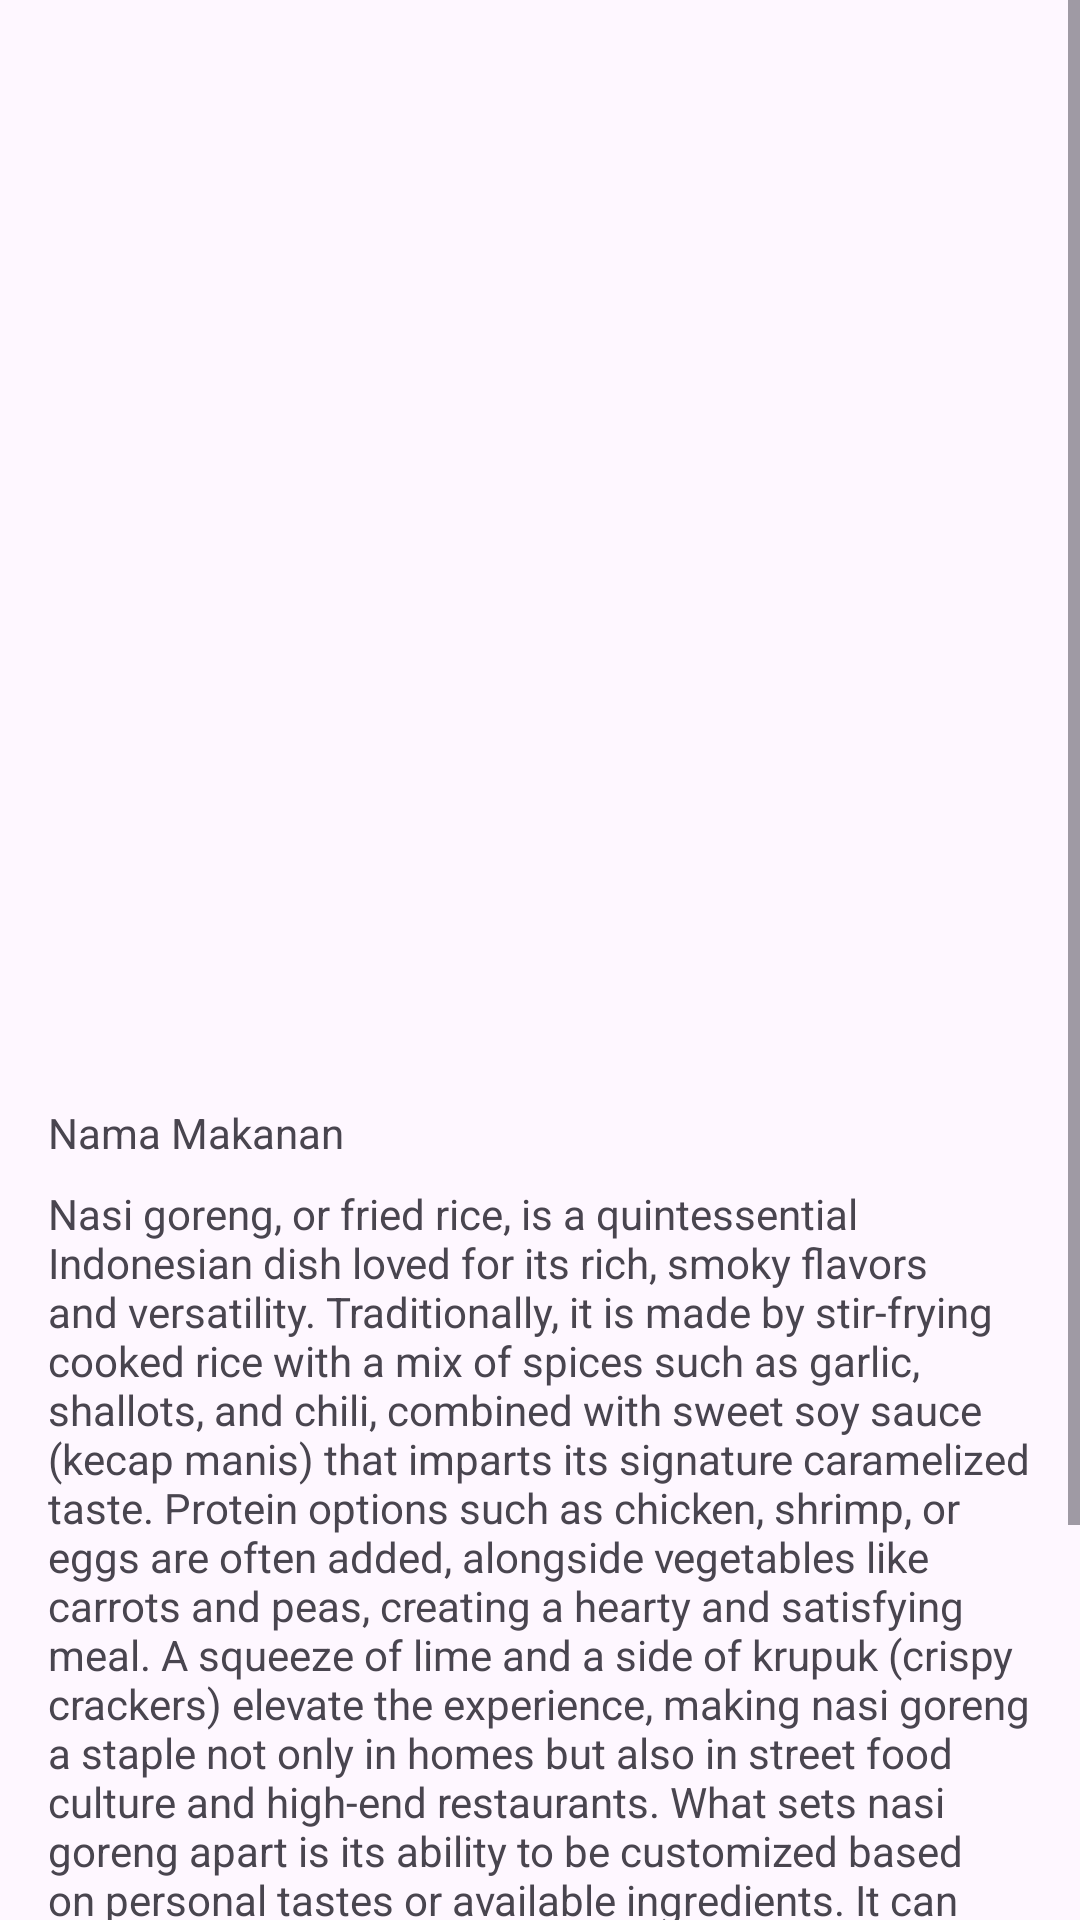

Layout XML and referenced resources for this Android screen:
<!-- AndroidManifest.xml: application theme Theme.FoodCatalogue -->
<!-- res/layout/activity_food_detail.xml -->
<?xml version="1.0" encoding="utf-8"?>
<ScrollView xmlns:android="http://schemas.android.com/apk/res/android"
    xmlns:app="http://schemas.android.com/apk/res-auto"
    xmlns:tools="http://schemas.android.com/tools"
    android:id="@+id/main"
    android:layout_width="match_parent"
    android:layout_height="match_parent"
    tools:context=".FoodDetailActivity">

    <androidx.constraintlayout.widget.ConstraintLayout
        android:layout_width="match_parent"
        android:layout_height="wrap_content">

        <ImageView
            android:id="@+id/iv_detail_photo"
            android:layout_width="0dp"
            android:layout_height="0dp"
            android:contentDescription="@string/an_image_of_selected_food"
            android:scaleType="centerCrop"
            app:layout_constraintDimensionRatio="1:1"
            app:layout_constraintEnd_toEndOf="parent"
            app:layout_constraintHorizontal_bias="0.50"
            app:layout_constraintStart_toStartOf="parent"
            app:layout_constraintTop_toTopOf="parent"
            app:layout_constraintWidth_max="500dp"
            tools:srcCompat="@tools:sample/avatars" />

        <TextView
            android:id="@+id/tv_detail_name"
            android:layout_width="0dp"
            android:layout_height="wrap_content"
            android:layout_marginStart="16dp"
            android:layout_marginTop="8dp"
            android:layout_marginEnd="16dp"
            android:text="@string/nama_makanan"
            app:layout_constraintEnd_toEndOf="parent"
            app:layout_constraintHorizontal_bias="0.5"
            app:layout_constraintStart_toStartOf="parent"
            app:layout_constraintTop_toBottomOf="@+id/iv_detail_photo" />

        <TextView
            android:id="@+id/tv_detail_description"
            android:layout_width="0dp"
            android:layout_height="wrap_content"
            android:layout_marginStart="16dp"
            android:layout_marginTop="8dp"
            android:layout_marginEnd="16dp"
            android:layout_marginBottom="16dp"
            android:text="@string/food_description"
            app:layout_constraintBottom_toBottomOf="parent"
            app:layout_constraintEnd_toEndOf="parent"
            app:layout_constraintHorizontal_bias="0.5"
            app:layout_constraintStart_toStartOf="parent"
            app:layout_constraintTop_toBottomOf="@+id/tv_detail_name" />
    </androidx.constraintlayout.widget.ConstraintLayout>
</ScrollView>
<!-- resources referenced by this layout -->
<resources>
  <string name="an_image_of_selected_food">An image of selected food</string>
  <string name="food_description">Nasi goreng, or fried rice, is a quintessential Indonesian dish loved for its rich, smoky flavors and versatility. Traditionally, it is made by stir-frying cooked rice with a mix of spices such as garlic, shallots, and chili, combined with sweet soy sauce (kecap manis) that imparts its signature caramelized taste. Protein options such as chicken, shrimp, or eggs are often added, alongside vegetables like carrots and peas, creating a hearty and satisfying meal. A squeeze of lime and a side of krupuk (crispy crackers) elevate the experience, making nasi goreng a staple not only in homes but also in street food culture and high-end restaurants. What sets nasi goreng apart is its ability to be customized based on personal tastes or available ingredients. It can be as simple as leftover rice fried with eggs and soy sauce, or as elaborate as versions featuring exotic spices, seafood, or even duck. This adaptability has made it an internationally celebrated dish, often regarded as a comfort food. Beyond its flavor, nasi goreng holds cultural significance as it reflects the resourcefulness and culinary creativity of Indonesian cuisine, transforming humble ingredients into a beloved masterpiece.</string>
  <string name="nama_makanan">Nama Makanan</string>
  <style name="Theme.FoodCatalogue" parent="Base.Theme.FoodCatalogue" />
  <style name="Base.Theme.FoodCatalogue" parent="Theme.Material3.DayNight.NoActionBar">
          
          
      </style>
</resources>
